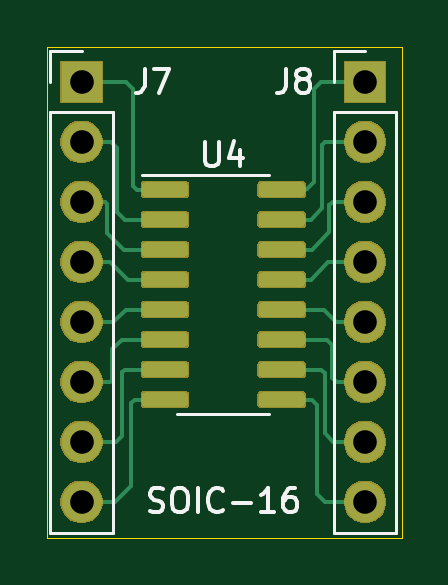
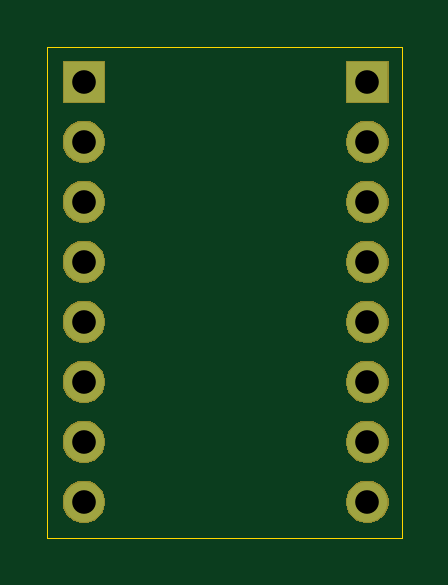
Circuit board: 8 layer files. Board 15.0 x 20.8 mm.
- bottom_copper: SOIC-16-B_Cu.gbl (969 bytes)
- bottom_mask: SOIC-16-B_Mask.gbs (13958 bytes)
- bottom_silk: SOIC-16-B_SilkS.gbo (490 bytes)
- outline: SOIC-16-Edge_Cuts.gko (680 bytes)
- top_copper: SOIC-16-F_Cu.gtl (33665 bytes)
- top_mask: SOIC-16-F_Mask.gts (28998 bytes)
- top_silk: SOIC-16-F_SilkS.gto (5043 bytes)
- drill: SOIC-16.drl (499 bytes)

=== bottom_copper: SOIC-16-B_Cu.gbl ===
G04 #@! TF.GenerationSoftware,KiCad,Pcbnew,(5.1.5)-3*
G04 #@! TF.CreationDate,2020-08-07T02:09:01-04:00*
G04 #@! TF.ProjectId,SOIC-16,534f4943-2d31-4362-9e6b-696361645f70,rev?*
G04 #@! TF.SameCoordinates,Original*
G04 #@! TF.FileFunction,Copper,L2,Bot*
G04 #@! TF.FilePolarity,Positive*
%FSLAX46Y46*%
G04 Gerber Fmt 4.6, Leading zero omitted, Abs format (unit mm)*
G04 Created by KiCad (PCBNEW (5.1.5)-3) date 2020-08-07 02:09:01*
%MOMM*%
%LPD*%
G04 APERTURE LIST*
%ADD10O,1.700000X1.700000*%
%ADD11R,1.700000X1.700000*%
G04 APERTURE END LIST*
D10*
X131300000Y-91480000D03*
X131300000Y-88940000D03*
X131300000Y-86400000D03*
X131300000Y-83860000D03*
X131300000Y-81320000D03*
X131300000Y-78780000D03*
X131300000Y-76240000D03*
D11*
X131300000Y-73700000D03*
D10*
X119300000Y-91480000D03*
X119300000Y-88940000D03*
X119300000Y-86400000D03*
X119300000Y-83860000D03*
X119300000Y-81320000D03*
X119300000Y-78780000D03*
X119300000Y-76240000D03*
D11*
X119300000Y-73700000D03*
M02*

=== bottom_mask: SOIC-16-B_Mask.gbs (13958 bytes, source omitted) ===
=== bottom_silk: SOIC-16-B_SilkS.gbo ===
G04 #@! TF.GenerationSoftware,KiCad,Pcbnew,(5.1.5)-3*
G04 #@! TF.CreationDate,2020-08-07T02:09:01-04:00*
G04 #@! TF.ProjectId,SOIC-16,534f4943-2d31-4362-9e6b-696361645f70,rev?*
G04 #@! TF.SameCoordinates,Original*
G04 #@! TF.FileFunction,Legend,Bot*
G04 #@! TF.FilePolarity,Positive*
%FSLAX46Y46*%
G04 Gerber Fmt 4.6, Leading zero omitted, Abs format (unit mm)*
G04 Created by KiCad (PCBNEW (5.1.5)-3) date 2020-08-07 02:09:01*
%MOMM*%
%LPD*%
G04 APERTURE LIST*
G04 APERTURE END LIST*
M02*

=== outline: SOIC-16-Edge_Cuts.gko ===
G04 #@! TF.GenerationSoftware,KiCad,Pcbnew,(5.1.5)-3*
G04 #@! TF.CreationDate,2020-08-07T02:09:01-04:00*
G04 #@! TF.ProjectId,SOIC-16,534f4943-2d31-4362-9e6b-696361645f70,rev?*
G04 #@! TF.SameCoordinates,Original*
G04 #@! TF.FileFunction,Profile,NP*
%FSLAX46Y46*%
G04 Gerber Fmt 4.6, Leading zero omitted, Abs format (unit mm)*
G04 Created by KiCad (PCBNEW (5.1.5)-3) date 2020-08-07 02:09:01*
%MOMM*%
%LPD*%
G04 APERTURE LIST*
%ADD10C,0.050000*%
G04 APERTURE END LIST*
D10*
X117850000Y-72200000D02*
X132850000Y-72200000D01*
X132850000Y-72200000D02*
X132850000Y-93000000D01*
X132850000Y-93000000D02*
X117850000Y-93000000D01*
X117850000Y-93000000D02*
X117850000Y-72200000D01*
M02*

=== top_copper: SOIC-16-F_Cu.gtl (33665 bytes, source omitted) ===
=== top_mask: SOIC-16-F_Mask.gts (28998 bytes, source omitted) ===
=== top_silk: SOIC-16-F_SilkS.gto ===
G04 #@! TF.GenerationSoftware,KiCad,Pcbnew,(5.1.5)-3*
G04 #@! TF.CreationDate,2020-08-07T02:09:01-04:00*
G04 #@! TF.ProjectId,SOIC-16,534f4943-2d31-4362-9e6b-696361645f70,rev?*
G04 #@! TF.SameCoordinates,Original*
G04 #@! TF.FileFunction,Legend,Top*
G04 #@! TF.FilePolarity,Positive*
%FSLAX46Y46*%
G04 Gerber Fmt 4.6, Leading zero omitted, Abs format (unit mm)*
G04 Created by KiCad (PCBNEW (5.1.5)-3) date 2020-08-07 02:09:01*
%MOMM*%
%LPD*%
G04 APERTURE LIST*
%ADD10C,0.150000*%
%ADD11C,0.120000*%
G04 APERTURE END LIST*
D10*
X122180952Y-91854761D02*
X122323809Y-91902380D01*
X122561904Y-91902380D01*
X122657142Y-91854761D01*
X122704761Y-91807142D01*
X122752380Y-91711904D01*
X122752380Y-91616666D01*
X122704761Y-91521428D01*
X122657142Y-91473809D01*
X122561904Y-91426190D01*
X122371428Y-91378571D01*
X122276190Y-91330952D01*
X122228571Y-91283333D01*
X122180952Y-91188095D01*
X122180952Y-91092857D01*
X122228571Y-90997619D01*
X122276190Y-90950000D01*
X122371428Y-90902380D01*
X122609523Y-90902380D01*
X122752380Y-90950000D01*
X123371428Y-90902380D02*
X123561904Y-90902380D01*
X123657142Y-90950000D01*
X123752380Y-91045238D01*
X123800000Y-91235714D01*
X123800000Y-91569047D01*
X123752380Y-91759523D01*
X123657142Y-91854761D01*
X123561904Y-91902380D01*
X123371428Y-91902380D01*
X123276190Y-91854761D01*
X123180952Y-91759523D01*
X123133333Y-91569047D01*
X123133333Y-91235714D01*
X123180952Y-91045238D01*
X123276190Y-90950000D01*
X123371428Y-90902380D01*
X124228571Y-91902380D02*
X124228571Y-90902380D01*
X125276190Y-91807142D02*
X125228571Y-91854761D01*
X125085714Y-91902380D01*
X124990476Y-91902380D01*
X124847619Y-91854761D01*
X124752380Y-91759523D01*
X124704761Y-91664285D01*
X124657142Y-91473809D01*
X124657142Y-91330952D01*
X124704761Y-91140476D01*
X124752380Y-91045238D01*
X124847619Y-90950000D01*
X124990476Y-90902380D01*
X125085714Y-90902380D01*
X125228571Y-90950000D01*
X125276190Y-90997619D01*
X125704761Y-91521428D02*
X126466666Y-91521428D01*
X127466666Y-91902380D02*
X126895238Y-91902380D01*
X127180952Y-91902380D02*
X127180952Y-90902380D01*
X127085714Y-91045238D01*
X126990476Y-91140476D01*
X126895238Y-91188095D01*
X128323809Y-90902380D02*
X128133333Y-90902380D01*
X128038095Y-90950000D01*
X127990476Y-90997619D01*
X127895238Y-91140476D01*
X127847619Y-91330952D01*
X127847619Y-91711904D01*
X127895238Y-91807142D01*
X127942857Y-91854761D01*
X128038095Y-91902380D01*
X128228571Y-91902380D01*
X128323809Y-91854761D01*
X128371428Y-91807142D01*
X128419047Y-91711904D01*
X128419047Y-91473809D01*
X128371428Y-91378571D01*
X128323809Y-91330952D01*
X128228571Y-91283333D01*
X128038095Y-91283333D01*
X127942857Y-91330952D01*
X127895238Y-91378571D01*
X127847619Y-91473809D01*
D11*
X129970000Y-72370000D02*
X131300000Y-72370000D01*
X129970000Y-73700000D02*
X129970000Y-72370000D01*
X129970000Y-74970000D02*
X132630000Y-74970000D01*
X132630000Y-74970000D02*
X132630000Y-92810000D01*
X129970000Y-74970000D02*
X129970000Y-92810000D01*
X129970000Y-92810000D02*
X132630000Y-92810000D01*
X117970000Y-72370000D02*
X119300000Y-72370000D01*
X117970000Y-73700000D02*
X117970000Y-72370000D01*
X117970000Y-74970000D02*
X120630000Y-74970000D01*
X120630000Y-74970000D02*
X120630000Y-92810000D01*
X117970000Y-74970000D02*
X117970000Y-92810000D01*
X117970000Y-92810000D02*
X120630000Y-92810000D01*
X125300000Y-77640000D02*
X121850000Y-77640000D01*
X125300000Y-77640000D02*
X127250000Y-77640000D01*
X125300000Y-87760000D02*
X123350000Y-87760000D01*
X125300000Y-87760000D02*
X127250000Y-87760000D01*
D10*
X127966666Y-73152380D02*
X127966666Y-73866666D01*
X127919047Y-74009523D01*
X127823809Y-74104761D01*
X127680952Y-74152380D01*
X127585714Y-74152380D01*
X128585714Y-73580952D02*
X128490476Y-73533333D01*
X128442857Y-73485714D01*
X128395238Y-73390476D01*
X128395238Y-73342857D01*
X128442857Y-73247619D01*
X128490476Y-73200000D01*
X128585714Y-73152380D01*
X128776190Y-73152380D01*
X128871428Y-73200000D01*
X128919047Y-73247619D01*
X128966666Y-73342857D01*
X128966666Y-73390476D01*
X128919047Y-73485714D01*
X128871428Y-73533333D01*
X128776190Y-73580952D01*
X128585714Y-73580952D01*
X128490476Y-73628571D01*
X128442857Y-73676190D01*
X128395238Y-73771428D01*
X128395238Y-73961904D01*
X128442857Y-74057142D01*
X128490476Y-74104761D01*
X128585714Y-74152380D01*
X128776190Y-74152380D01*
X128871428Y-74104761D01*
X128919047Y-74057142D01*
X128966666Y-73961904D01*
X128966666Y-73771428D01*
X128919047Y-73676190D01*
X128871428Y-73628571D01*
X128776190Y-73580952D01*
X121966666Y-73152380D02*
X121966666Y-73866666D01*
X121919047Y-74009523D01*
X121823809Y-74104761D01*
X121680952Y-74152380D01*
X121585714Y-74152380D01*
X122347619Y-73152380D02*
X123014285Y-73152380D01*
X122585714Y-74152380D01*
X124538095Y-76252380D02*
X124538095Y-77061904D01*
X124585714Y-77157142D01*
X124633333Y-77204761D01*
X124728571Y-77252380D01*
X124919047Y-77252380D01*
X125014285Y-77204761D01*
X125061904Y-77157142D01*
X125109523Y-77061904D01*
X125109523Y-76252380D01*
X126014285Y-76585714D02*
X126014285Y-77252380D01*
X125776190Y-76204761D02*
X125538095Y-76919047D01*
X126157142Y-76919047D01*
M02*

=== drill: SOIC-16.drl ===
M48
; DRILL file {KiCad (5.1.5)-3} date 8/7/2020 2:09:03 AM
; FORMAT={-:-/ absolute / inch / decimal}
; #@! TF.CreationDate,2020-08-07T02:09:03-04:00
; #@! TF.GenerationSoftware,Kicad,Pcbnew,(5.1.5)-3
FMAT,2
INCH
T1C0.0394
%
G90
G05
T1
X5.1693Y-2.9016
X5.1693Y-3.0016
X5.1693Y-3.1016
X5.1693Y-3.2016
X5.1693Y-3.3016
X5.1693Y-3.4016
X5.1693Y-3.5016
X5.1693Y-3.6016
X4.6969Y-2.9016
X4.6969Y-3.0016
X4.6969Y-3.1016
X4.6969Y-3.2016
X4.6969Y-3.3016
X4.6969Y-3.4016
X4.6969Y-3.5016
X4.6969Y-3.6016
T0
M30

